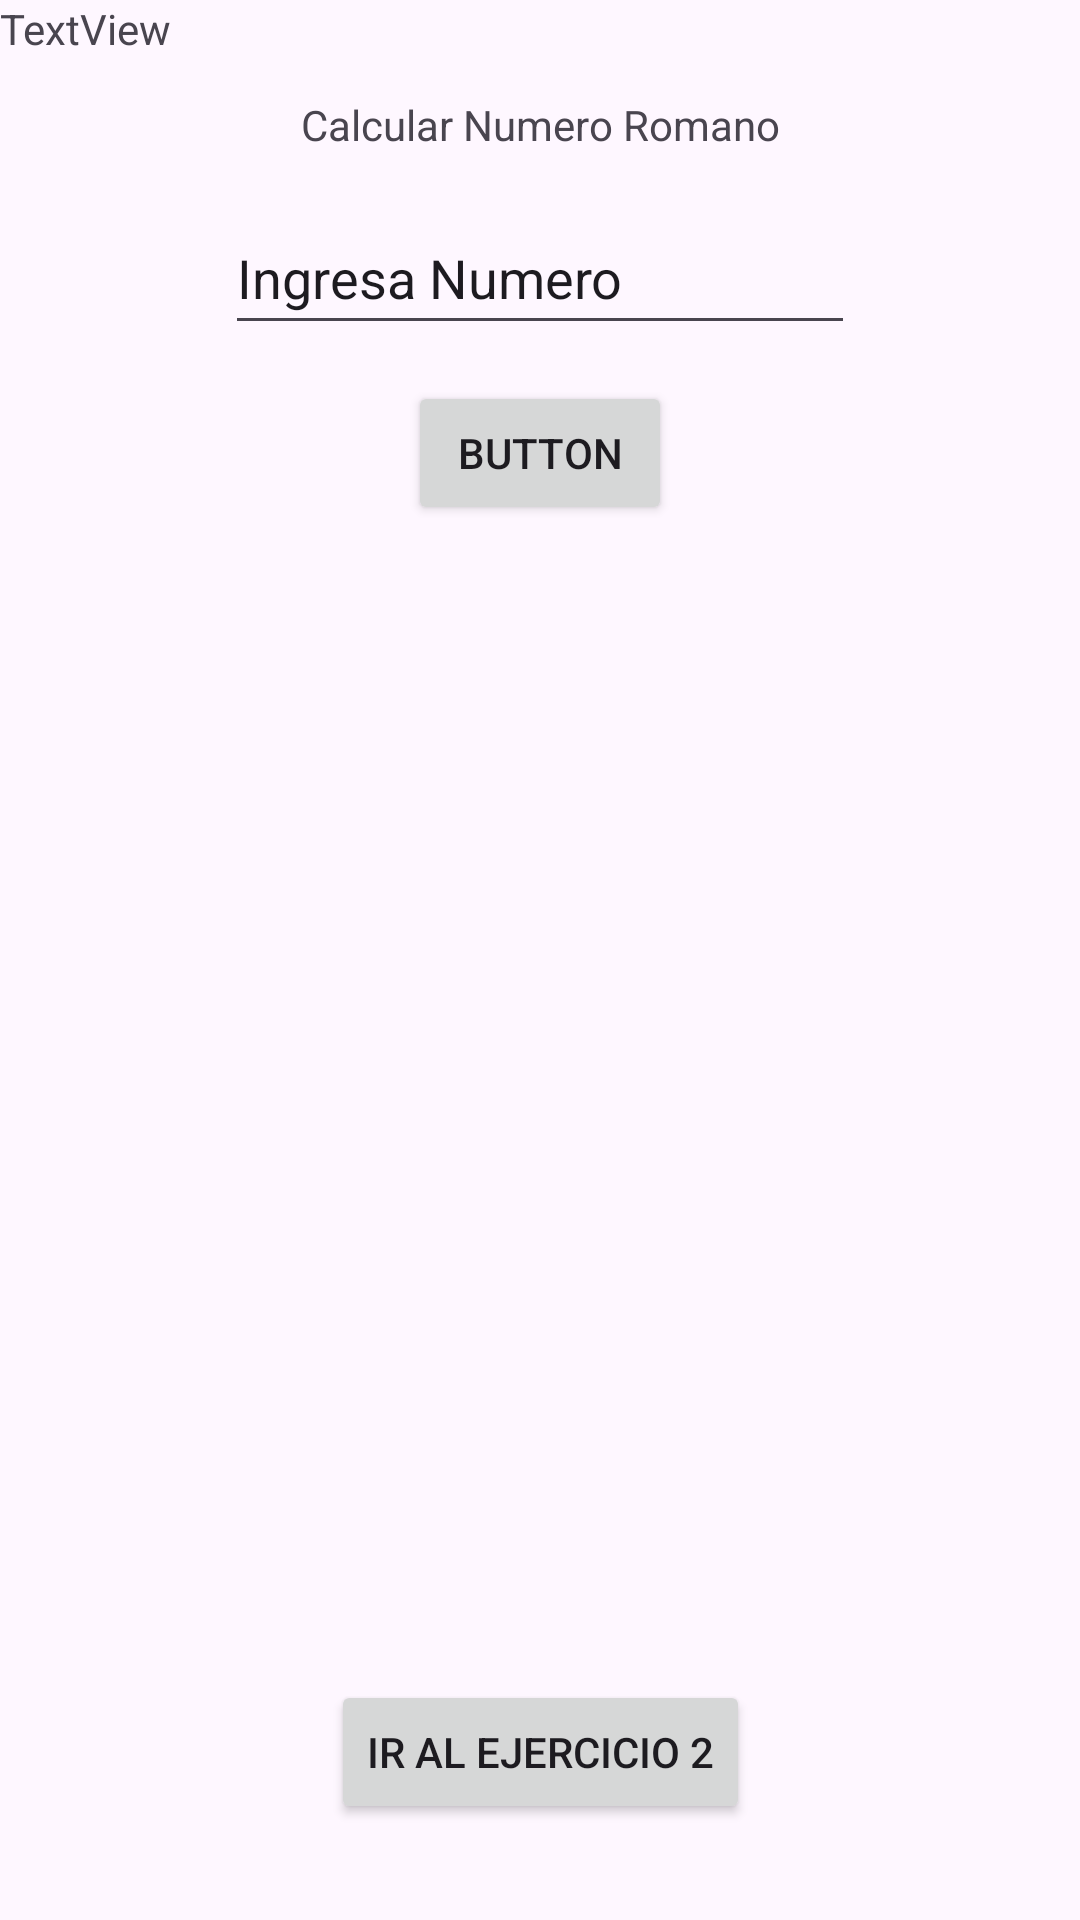

Here is an Android app screen rendered from its layout file. Give the layout XML and the strings, colors and styles it references.
<!-- AndroidManifest.xml: application theme Theme.EC1_ChoqueGomez -->
<!-- res/layout/activity_ejercicio1.xml -->
<?xml version="1.0" encoding="utf-8"?>
<androidx.constraintlayout.widget.ConstraintLayout xmlns:android="http://schemas.android.com/apk/res/android"
    xmlns:app="http://schemas.android.com/apk/res-auto"
    xmlns:tools="http://schemas.android.com/tools"
    android:id="@+id/main"
    android:layout_width="match_parent"
    android:layout_height="match_parent"
    tools:context=".Ejercicio1">

    <TextView
        android:id="@+id/textView"
        android:layout_width="wrap_content"
        android:layout_height="wrap_content"
        android:layout_marginTop="32dp"
        android:text="Calcular Numero Romano"
        app:layout_constraintEnd_toEndOf="parent"
        app:layout_constraintStart_toStartOf="parent"
        app:layout_constraintTop_toTopOf="parent" />

    <EditText
        android:id="@+id/num1"
        android:layout_width="wrap_content"
        android:layout_height="wrap_content"
        android:layout_marginTop="16dp"
        android:ems="10"
        android:inputType="text"
        android:minHeight="48dp"
        android:text="Ingresa Numero"
        app:layout_constraintEnd_toEndOf="parent"
        app:layout_constraintStart_toStartOf="parent"
        app:layout_constraintTop_toBottomOf="@+id/textView" />

    <Button
        android:id="@+id/btncal"
        android:layout_width="wrap_content"
        android:layout_height="wrap_content"
        android:layout_marginTop="12dp"
        android:text="Button"
        app:layout_constraintEnd_toEndOf="parent"
        app:layout_constraintStart_toStartOf="parent"
        app:layout_constraintTop_toBottomOf="@+id/num1" />

    <TextView
        android:id="@+id/resultaddo"
        android:layout_width="wrap_content"
        android:layout_height="wrap_content"
        android:layout_marginTop="12dp"
        android:text="@string/respuesta"
        app:layout_constraintEnd_toEndOf="parent"
        app:layout_constraintStart_toStartOf="parent"
        app:layout_constraintTop_toBottomOf="@+id/btncal" />

    <TextView
        android:id="@+id/txtresultado"
        android:layout_width="wrap_content"
        android:layout_height="wrap_content"
        android:text="TextView"
        tools:layout_editor_absoluteX="147dp"
        tools:layout_editor_absoluteY="216dp"
        tools:ignore="MissingConstraints" />

    <Button
        android:id="@+id/btnsiguienteex"
        android:layout_width="wrap_content"
        android:layout_height="wrap_content"
        android:layout_marginBottom="32dp"
        android:text="Ir al ejercicio 2"
        app:layout_constraintBottom_toBottomOf="parent"
        app:layout_constraintEnd_toEndOf="parent"
        app:layout_constraintStart_toStartOf="parent" />

</androidx.constraintlayout.widget.ConstraintLayout>
<!-- resources referenced by this layout -->
<resources>
  <string name="respuesta" />
  <style name="Theme.EC1_ChoqueGomez" parent="Base.Theme.EC1_ChoqueGomez" />
  <style name="Base.Theme.EC1_ChoqueGomez" parent="Theme.Material3.DayNight.NoActionBar">
          
          
      </style>
</resources>
